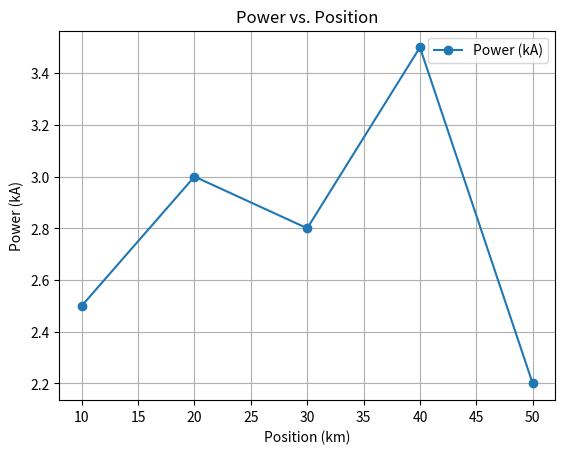

Source code (Python):
import matplotlib.pyplot as plt
import numpy as np

# Example data (replace with your actual data)
positions_km = [10, 20, 30, 40, 50]  # Kilometers
power_kA = [2.5, 3.0, 2.8, 3.5, 2.2]  # Kiloamps

# Create a line plot
plt.plot(positions_km, power_kA, marker='o', label='Power (kA)')

# Add labels and title
plt.xlabel('Position (km)')
plt.ylabel('Power (kA)')
plt.title('Power vs. Position')

# Add a legend
plt.legend()

# Show the plot
plt.grid(True)
plt.show()
